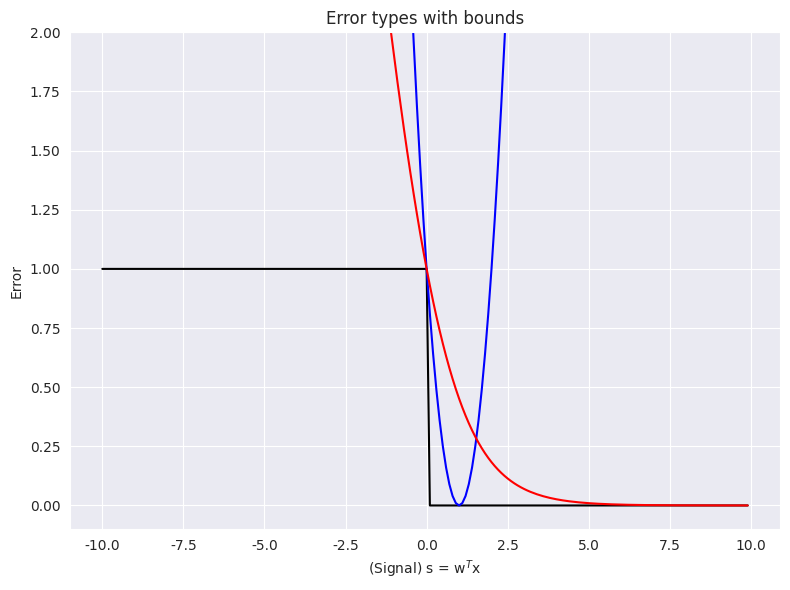

Here is the Python script that generated this plot:
import numpy as np
import matplotlib.pyplot as plt
import seaborn as sns

def classificationError(s, y):

    return y != np.sign(s)

def squaredError(s, y):

    return (y - s) ** 2

def logarithmicError(s, y):

    return np.log(1.0 + np.exp(-1 * y * s))


def plotGraphs():

    ss = np.arange(-10, 10, 0.1)
    eClass = classificationError(ss, 1)
    eSq = squaredError(ss, 1)
    eLog = (1.0 * logarithmicError(ss, 1)) / np.log(2)

    sns.set_style('darkgrid')
    plt.figure(figsize = (8, 6))

    plt.plot(ss, eClass, label = 'Classification Error', color = 'black')
    plt.plot(ss, eSq, label = 'Square Error', color = 'blue')
    plt.plot(ss, eLog, label = 'Logarithmic Error', color = 'red')

    plt.xlabel('(Signal) s = w$^T$x')
    plt.ylabel('Error')
    plt.ylim(-0.1, 2)
    plt.title('Error types with bounds')
    plt.grid(True)
    plt.tight_layout()
    plt.show()


def main() -> None:

    plotGraphs()

if __name__ == '__main__': main()
